Run: headless pygame with SDL's dummy video driver; simulated clock (each Clock.tick advances the game by its frame time, no real sleeping); random seed 0; keys injected as events and as key.get_pressed() state; no mouse input.
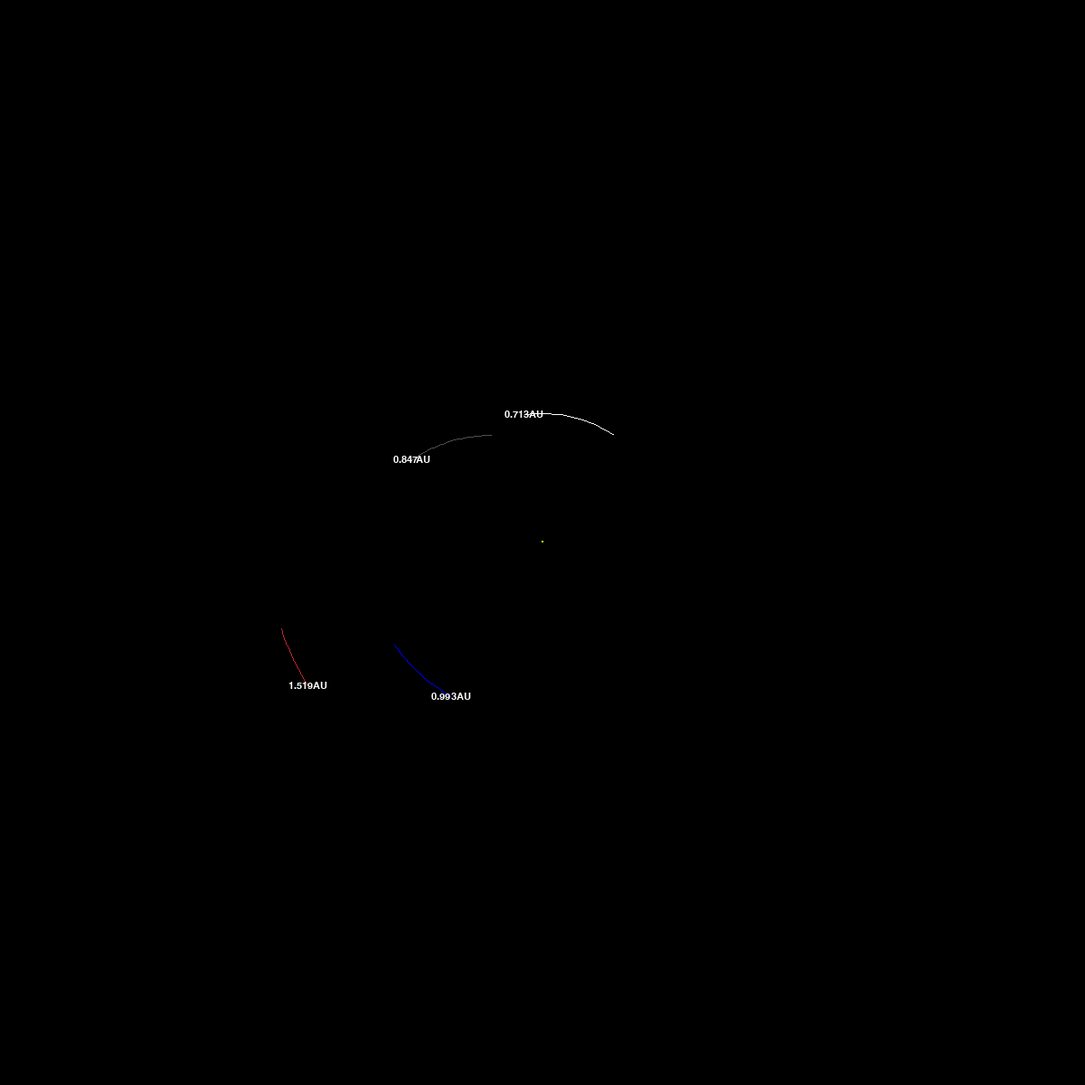
Frame 1 of 4 · flips 1–60 · no input
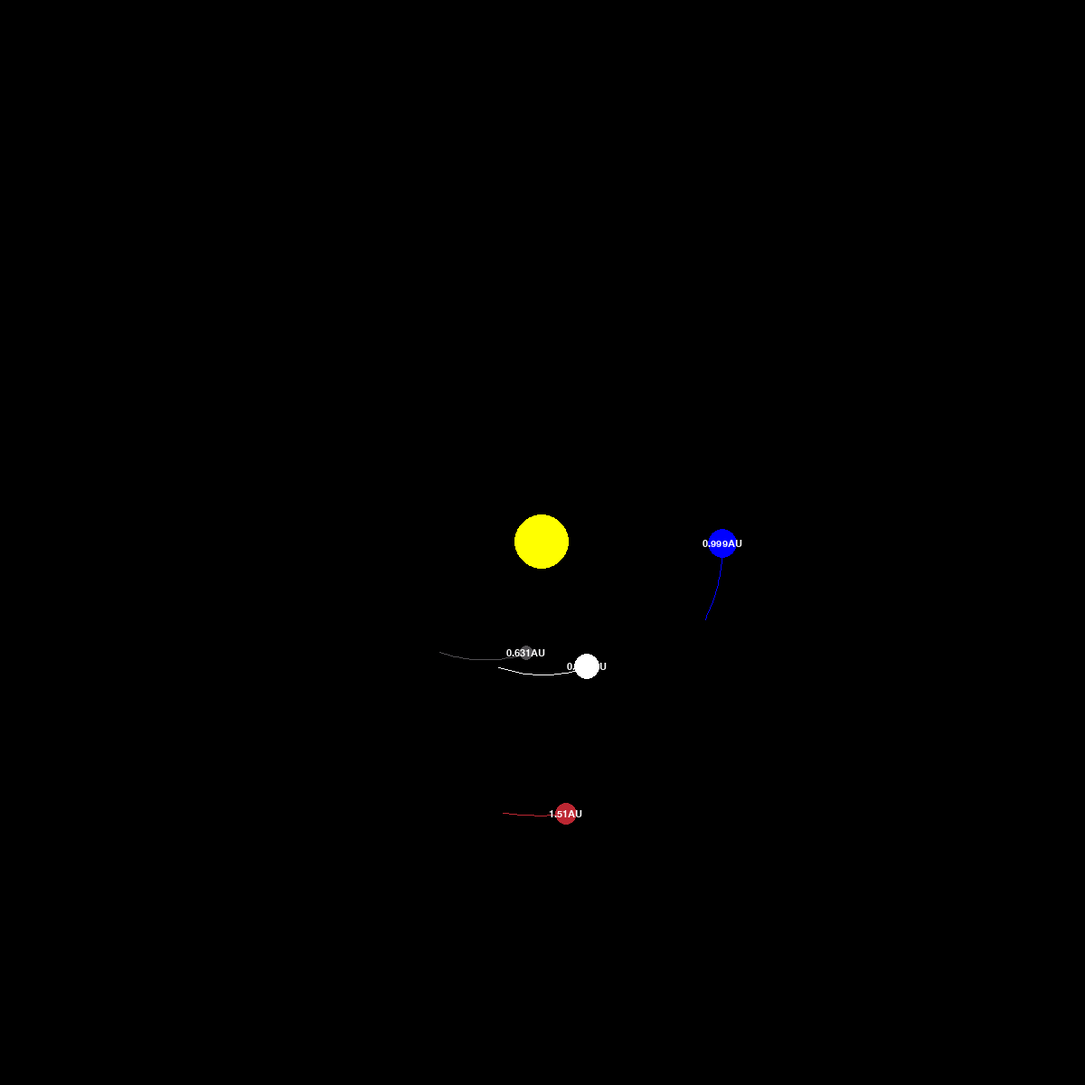
Frame 2 of 4 · flips 61–180 · tapped SPACE, RETURN · held RIGHT (→), D
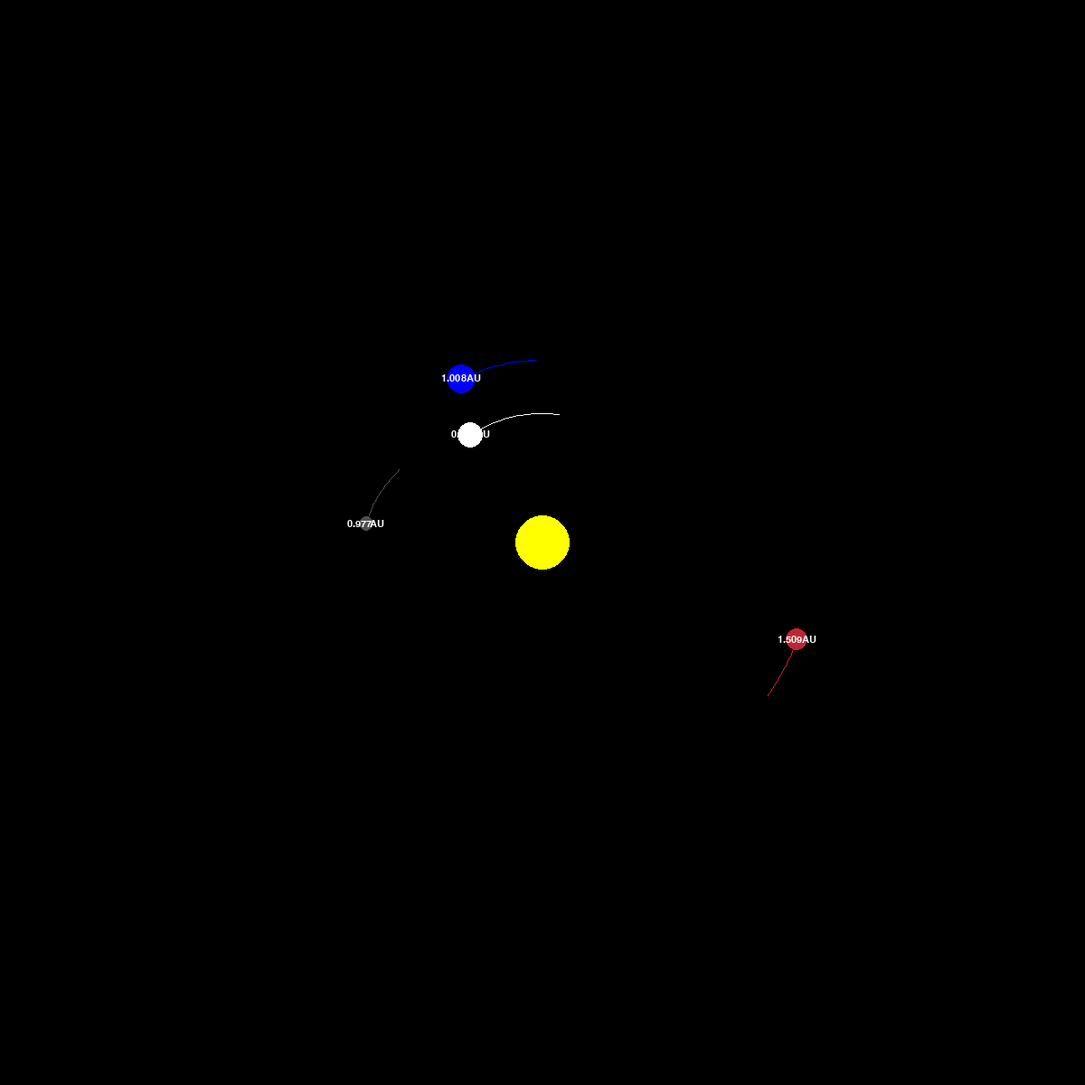
Frame 3 of 4 · flips 181–300 · held DOWN (↓), S
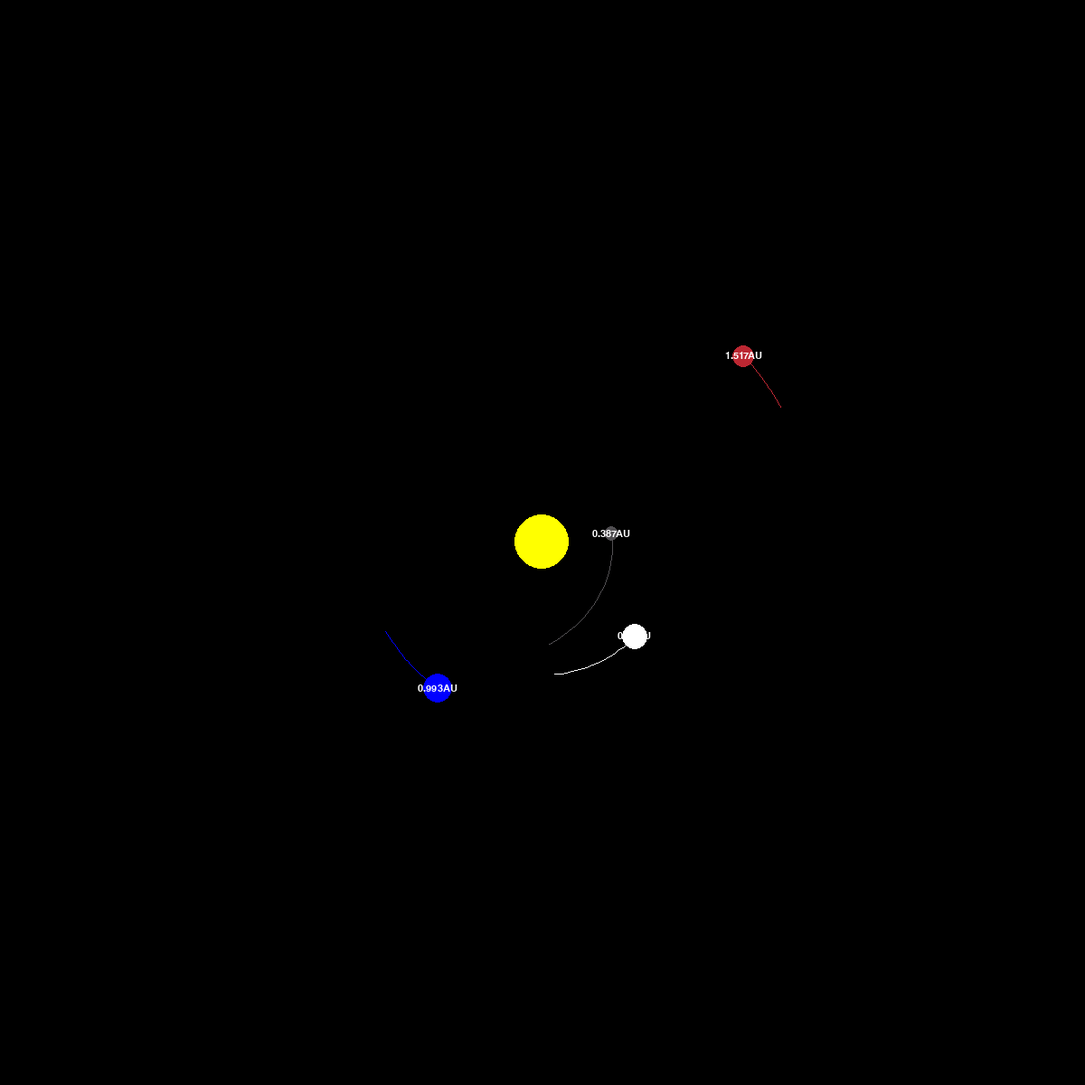
Frame 4 of 4 · flips 301–420 · held LEFT (←), A, UP (↑), W

The pygame program that drew these frames:

import pygame
import math
import time
from operator import attrgetter
# import astropy
# from astropy import units as u
pygame.init()
# TODO: Use units from astropy
# TODO: True_scale does not affect orbit radius, just object size
WIDTH, HEIGHT = 1200, 1200
WIN = pygame.display.set_mode((WIDTH, HEIGHT))
pygame.display.set_caption("Planet Simulator")
FPS = 60

WHITE = (255, 255, 255)
YELLOW = (255, 255, 0)
BLUE = (0, 0, 255)
RED = (188, 39, 50)
DARK_GREY = (80, 78, 81)

FONT = pygame.font.SysFont("comicsans", 16)


class Planet:
    AU = 1.49597e11
    G = 6.67408e-11
    SCALE = 200 / AU    # 200px/1AU
    TIME_STEP = 3600 * 24

    def __init__(self, x, y, radius, color, mass, TRUE_SIZE, true_scale_radius=0):
        self.x = x
        self.y = y
        self.radius = radius
        self.color = color
        self.mass = mass
        self.TRUE_SIZE = TRUE_SIZE
        self.true_scale_radius = true_scale_radius

        self.orbit = []
        self.sun = False
        self.distance_to_sun = 0

        self.x_vel = 0
        self.y_vel = 0

    def draw(self, win, true_scale):
        x = self.x * self.SCALE + WIDTH / 2
        y = self.y * self.SCALE + HEIGHT / 2

        if len(self.orbit) > 2:
            updated_points = []
            for point in self.orbit:
                x, y = point
                x = x * self.SCALE + WIDTH / 2
                y = y * self.SCALE + HEIGHT / 2
                updated_points.append((x, y))

            pygame.draw.lines(win, self.color, False, updated_points)

        # current_rad = (self.true_scale_radius if true_scale else self.radius)
        current_rad = (self.true_scale_radius, self.radius)[true_scale]
        pygame.draw.circle(win, self.color, (x, y), current_rad)

        if not self.sun:
            distance_text = FONT.render(f"{round(self.distance_to_sun / self.AU, 3)}AU", True, WHITE)
            win.blit(distance_text, (x - distance_text.get_width()/2, y - distance_text.get_height()/2))

    def attraction(self, other):
        other_x, other_y = other.x, other.y
        distance_x = other.x - self.x
        distance_y = other.y - self.y
        distance = math.sqrt(distance_x**2 + distance_y**2)

        if other.sun:
            self.distance_to_sun = distance

        force = self.G * self.mass * other.mass / distance**2
        theta = math.atan2(distance_y, distance_x)
        force_x = math.cos(theta) * force
        force_y = math.sin(theta) * force
        return force_x, force_y

    def update_position(self, planets):
        total_fx = total_fy = 0
        for planet in planets:
            if self == planet:
                continue

            fx, fy = self.attraction(planet)
            total_fx += fx
            total_fy += fy
        # Add acceleration * TIME_STEP to total x_velocity
        self.x_vel += total_fx / self.mass * self.TIME_STEP
        self.y_vel += total_fy / self.mass * self.TIME_STEP

        self.x += self.x_vel * self.TIME_STEP
        self.y += self.y_vel * self.TIME_STEP
        if len(self.orbit) > 25:
            del self.orbit[0]
        self.orbit.append((self.x, self.y))


def main():
    true_scale = False
    run = True
    # initialize clock to limit framerate
    clock = pygame.time.Clock()

    sun = Planet(0, 0, 30, YELLOW, 1.98892 * 10**30, 695700)
    sun.sun = True

    mercury = Planet(0.387 * Planet.AU, 0, 8, DARK_GREY, 3.30 * 10 ** 23, 2440)
    mercury.y_vel = -57.4 * 1000

    venus = Planet(0.723 * Planet.AU, 0, 14, WHITE, 4.8685 * 10 ** 24, 6052)
    venus.y_vel = -35.02 * 1000

    earth = Planet(-1 * Planet.AU, 0, 16, BLUE, 5.9742 * 10**24, 6371)
    earth.y_vel = 29.783 * 1000

    mars = Planet(-1.524 * Planet.AU, 0, 12, RED, 6.39 * 10 ** 23, 3390)
    mars.y_vel = 24.077 * 1000

    planets = [sun, earth, mars, mercury, venus]

    maxTRUE_SIZE = max(planets, key=attrgetter('TRUE_SIZE')).TRUE_SIZE
    print(maxTRUE_SIZE)
    for planet in planets:
        planet.true_scale_radius = planet.TRUE_SIZE / maxTRUE_SIZE
    while run:
        # game speed changes based on FPS at the moment
        clock.tick(FPS)
        WIN.fill((0, 0, 0))
        for event in pygame.event.get():
            if event.type == pygame.QUIT:
                run = False
            if event.type == pygame.KEYDOWN:
                if event.key == pygame.K_SPACE:
                    true_scale = not true_scale

        for planet in planets:
            planet.update_position(planets)
            planet.draw(WIN, true_scale)

        pygame.display.update()

    pygame.quit()


main()
